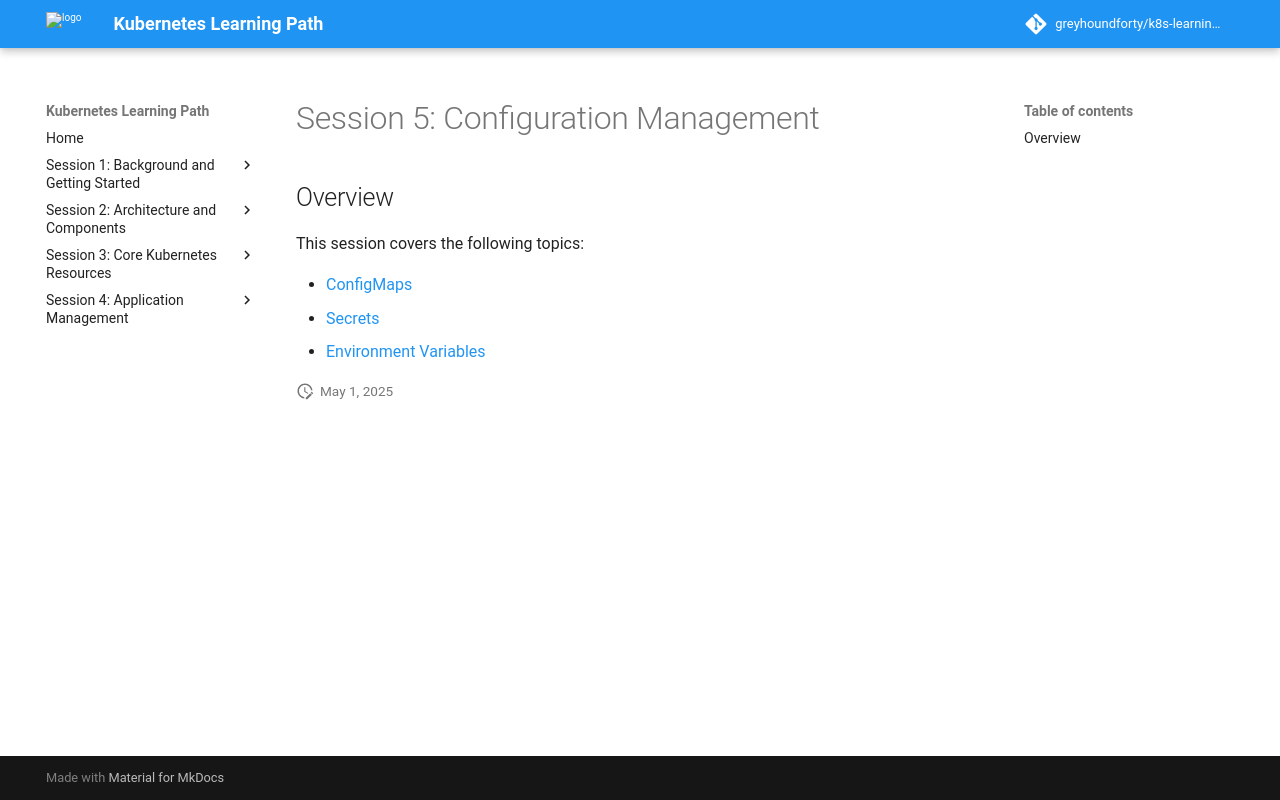

repository: greyhoundforty/k8s-learning-path · page: session5-configuration/index.html · generator: mkdocs

# Session 5: Configuration Management

## Overview

This session covers the following topics:

- [ConfigMaps](configmaps.md)
- [Secrets](secrets.md)
- [Environment Variables](environment-variables.md)
